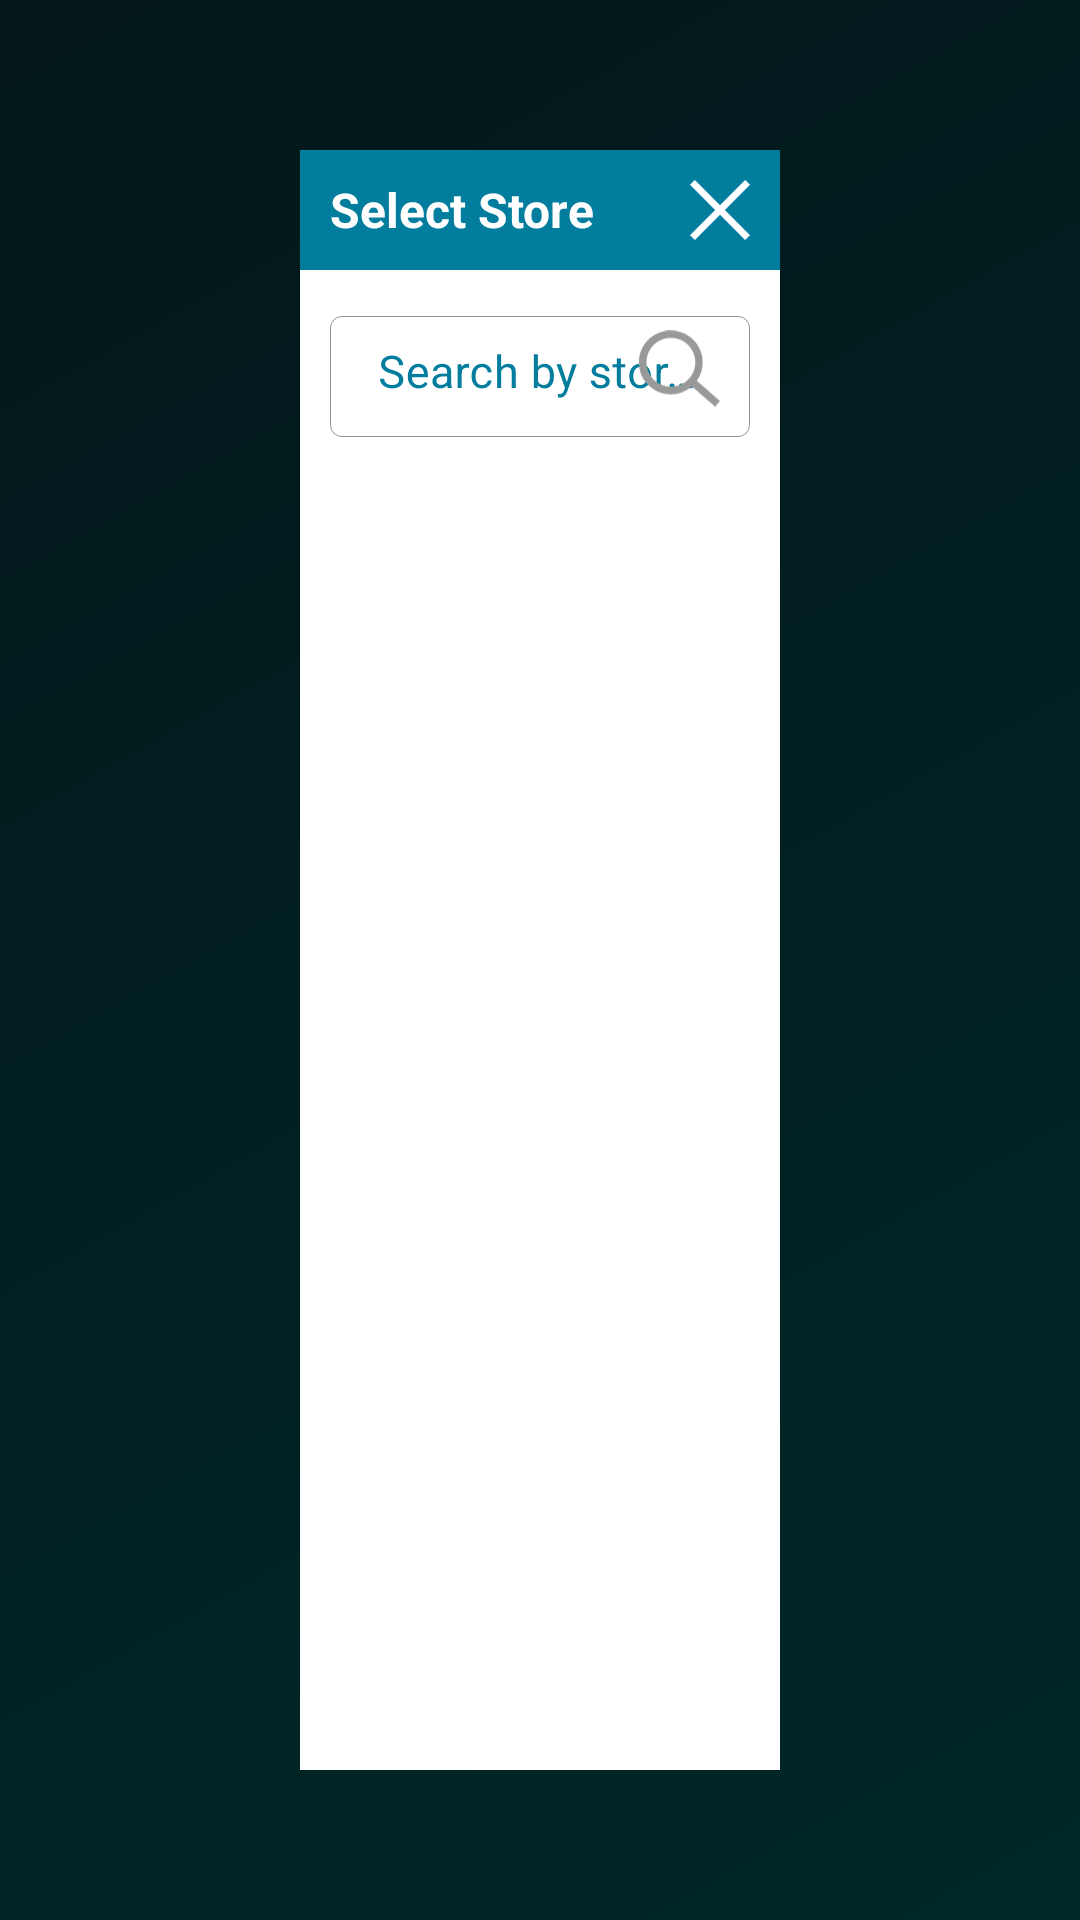

Layout XML and referenced resources for this Android screen:
<!-- AndroidManifest.xml: application theme Theme.MyApplication -->
<!-- res/layout/get_stores_dialog.xml -->
<?xml version="1.0" encoding="utf-8"?>
<layout xmlns:app="http://schemas.android.com/apk/res-auto"
    xmlns:tools="http://schemas.android.com/tools"
    xmlns:android="http://schemas.android.com/apk/res/android">

    <data>

        <variable
            name="callback"
            type="com.thresholdsoft.apollofeedback.ui.storesetup.dialog.GetStoresDialogCallback" />
    </data>

    <LinearLayout
        android:layout_width="match_parent"
        android:layout_height="match_parent"
        android:background="@color/transperent_black_color"
        android:orientation="vertical">

        <LinearLayout
            android:layout_width="match_parent"
            android:layout_height="match_parent"
            android:layout_marginStart="@dimen/dimen100dp"
            android:layout_marginTop="@dimen/dimen50dp"
            android:layout_marginEnd="@dimen/dimen100dp"
            android:layout_marginBottom="@dimen/dimen50dp"
            android:background="@color/white"
            android:orientation="vertical"
            tools:ignore="RtlCompat">

            <RelativeLayout
                android:layout_width="match_parent"
                android:layout_height="40dp"
                android:background="@color/colorPrimary"
                android:padding="@dimen/dimen5dp">

                <TextView
                    android:layout_width="wrap_content"
                    android:layout_height="wrap_content"
                    android:layout_centerVertical="true"
                    android:layout_marginStart="@dimen/dimen5dp"
                    android:text="Select Store"
                    android:textStyle="bold"
                    android:textColor="@color/white"
                    android:textSize="@dimen/dimen16sp" />

                <ImageView
                    android:layout_width="@dimen/thirty30_sp"
                    android:layout_height="@dimen/thirty30_sp"
                    android:layout_alignParentEnd="true"
                    android:contentDescription="@string/app_name"
                    android:onClick="@{()-> callback.dismissDialog()}"
                    android:padding="@dimen/dimen5dp"
                    android:src="@drawable/ic_close_view"
                    app:tint="@color/white" />
            </RelativeLayout>

            <RelativeLayout
                android:layout_width="match_parent"
                android:layout_height="wrap_content">

                <com.google.android.material.textfield.TextInputLayout
                    style="@style/EditTextInputLayoutStyle"
                    android:layout_width="match_parent"
                    android:layout_height="wrap_content"
                    android:layout_margin="@dimen/dimen10dp">

                    <com.google.android.material.textfield.TextInputEditText
                        android:id="@+id/doctor_name_search"
                        android:layout_width="match_parent"
                        android:layout_height="wrap_content"
                        android:gravity="top"
                        android:hint="Search by store name"
                        android:imeOptions="actionDone"
                        android:inputType="text"
                        android:textStyle="normal"
                        android:padding="@dimen/dimen10dp"
                        android:singleLine="true"
                        android:textSize="@dimen/fifteen_sp" />
                </com.google.android.material.textfield.TextInputLayout>


                <ImageView
                    android:layout_width="@dimen/twentyseven27_dp"
                    android:layout_height="@dimen/twentyseven27_dp"
                    android:layout_alignParentEnd="true"
                    android:layout_centerVertical="true"
                    android:layout_marginEnd="@dimen/dimen20dp"
                    android:contentDescription="@string/app_name"
                    android:src="@drawable/ic_search" />
            </RelativeLayout>

            <androidx.recyclerview.widget.RecyclerView
                android:id="@+id/stores_recyclerView"
                android:layout_width="match_parent"
                android:layout_height="wrap_content"
                android:layout_marginStart="@dimen/dimen5dp"
                android:layout_marginEnd="@dimen/dimen5dp" />

            <TextView
                android:layout_width="match_parent"
                android:layout_height="wrap_content"
                android:text="No Stores Found"
                android:textColor="@color/red"
                android:textAlignment="center"
                android:visibility="gone"
                android:id="@+id/noStoresFound"
                android:textSize="@dimen/dimen12sp"
                android:fontFamily="@font/roboto_bold"/>
        </LinearLayout>

    </LinearLayout>
</layout>
<!-- resources referenced by this layout -->
<resources>
  <color name="colorPrimary">#027d9e</color>
  <color name="red">#FF0000</color>
  <color name="transperent_black_color">#CC000000</color>
  <color name="white">#FFFFFFFF</color>
  <dimen name="dimen100dp">100dp</dimen>
  <dimen name="dimen10dp">10dp</dimen>
  <dimen name="dimen12sp">12sp</dimen>
  <dimen name="dimen16sp">16sp</dimen>
  <dimen name="dimen20dp">20dp</dimen>
  <dimen name="dimen50dp">50dp</dimen>
  <dimen name="dimen5dp">5dp</dimen>
  <dimen name="fifteen_sp">15sp</dimen>
  <dimen name="thirty30_sp">30sp</dimen>
  <dimen name="twentyseven27_dp">27dp</dimen>
  <!-- drawable ic_close_view (drawable) -->
  <vector xmlns:android="http://schemas.android.com/apk/res/android"
      android:width="37.27dp"
      android:height="37.27dp"
      android:viewportWidth="37.27"
      android:viewportHeight="37.27">
      <path
          android:pathData="M37.27,3.02l-3.02,-3.02l-15.61,15.61l-15.61,-15.61l-3.03,3.02l15.61,15.62l-15.61,15.61l3.03,3.02l15.61,-15.61l15.61,15.61l3.02,-3.02l-15.61,-15.61l15.61,-15.62z"
          android:fillColor="#BBBBBB"/>
  </vector>
  <!-- drawable ic_search (drawable) -->
  <vector xmlns:android="http://schemas.android.com/apk/res/android"
      android:width="56.4dp"
      android:height="53.1dp"
      android:viewportWidth="56.4"
      android:viewportHeight="53.1">
      <path
          android:pathData="M56.4,49.2L40.3,35.1c7.1,-10.1 4.6,-24 -5.4,-31s-24,-4.6 -31,5.4s-4.6,24 5.4,31c8.4,5.9 19.8,5.3 27.5,-1.5L53,53.1L56.4,49.2zM22.2,39.2c-9.4,0 -17,-7.6 -17,-17s7.6,-17 17,-17s17,7.6 17,17S31.6,39.2 22.2,39.2C22.3,39.2 22.2,39.2 22.2,39.2L22.2,39.2z"
          android:fillColor="#999999"/>
  </vector>
  <string name="app_name">ApolloFeedback</string>
  <style name="EditTextInputLayoutStyle" parent="Widget.MaterialComponents.TextInputLayout.OutlinedBox">
          <item name="boxStrokeColor">@color/colorPrimary</item>
          <item name="boxStrokeWidth">0.2dp</item>
          <item name="boxBackgroundColor">@android:color/transparent</item>
          <item name="errorTextAppearance">@style/ErrorText</item>
          <item name="colorAccent">@color/colorPrimary</item>
          <item name="colorControlNormal">@color/colorPrimary</item>
          <item name="colorControlActivated">@color/colorPrimary</item>
          <item name="android:textColor">@color/colorPrimary</item>
          <item name="android:textColorHint">@color/colorPrimary</item>
          <item name="android:colorControlHighlight">@color/colorPrimary</item>
      </style>
  <style name="Theme.MyApplication" parent="Theme.MaterialComponents.DayNight.NoActionBar">
          
          <item name="colorPrimary">@color/colorPrimary</item>
          <item name="colorPrimaryVariant">@color/colorPrimary</item>
          <item name="colorOnPrimary">@color/app_color</item>
          
          <item name="colorSecondary">@color/teal_200</item>
          <item name="colorSecondaryVariant">@color/teal_700</item>
          <item name="colorOnSecondary">@color/black</item>
          <item name="android:windowFullscreen">true</item>
          <item name="android:windowBackground">@drawable/app_bg</item>
          
          <item name="android:statusBarColor" tools:targetApi="l">?attr/colorPrimaryVariant</item>
          
      </style>
  <style name="ErrorText" parent="TextAppearance.Design.Error">
          <item name="android:textSize">11sp</item>
          <item name="android:textColor">@color/red</item>
      </style>
  <color name="app_color">#06a3bb</color>
  <color name="teal_200">#FF03DAC5</color>
  <color name="teal_700">#FF018786</color>
  <color name="black">#FF000000</color>
  <!-- drawable app_bg (drawable) -->
  <?xml version="1.0" encoding="utf-8"?>
  <shape xmlns:android="http://schemas.android.com/apk/res/android"
      android:shape="rectangle">
      <gradient
          android:endColor="#00cace"
          android:startColor="#0d7180"
          android:angle="315" />
  
  </shape>
</resources>
